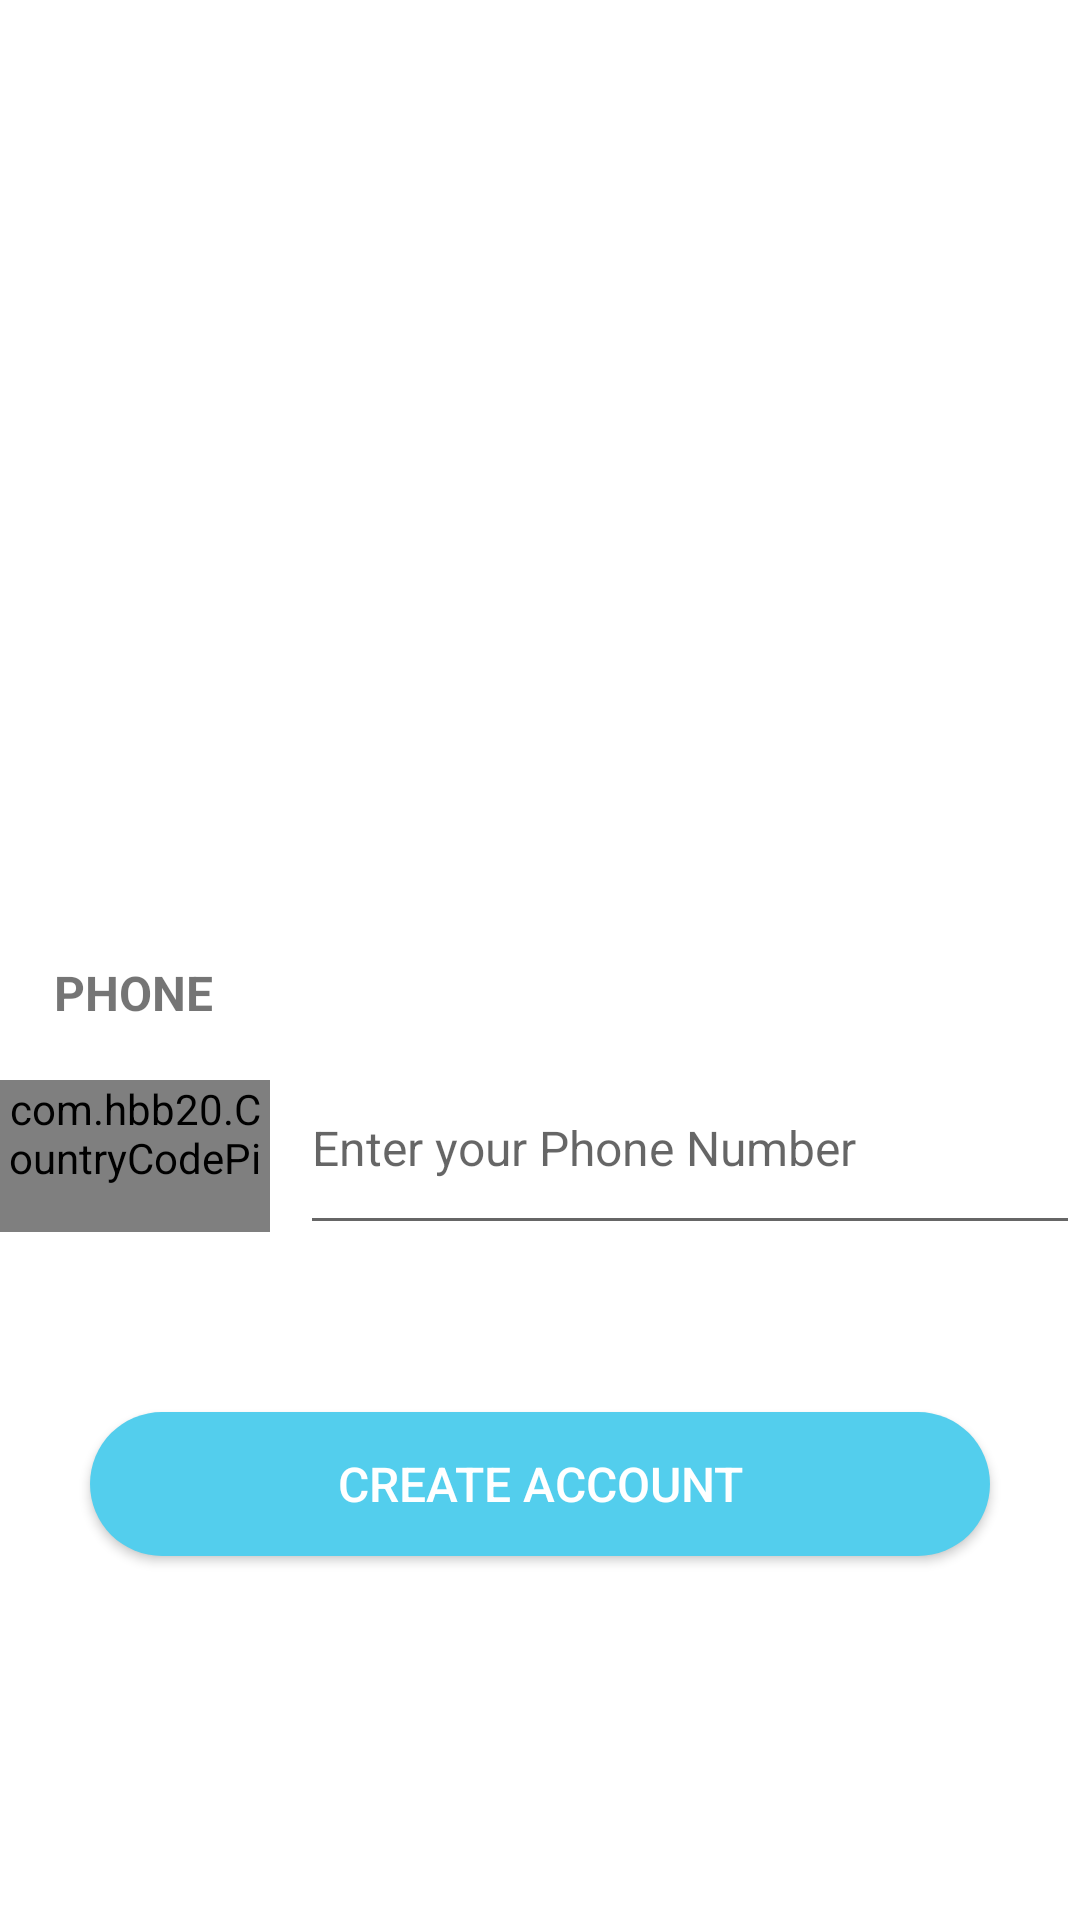

Android layout source for this screen:
<!-- AndroidManifest.xml: application theme AppTheme -->
<!-- res/layout/activity_login.xml -->
<?xml version="1.0" encoding="utf-8"?>
<LinearLayout xmlns:android="http://schemas.android.com/apk/res/android"
    xmlns:app="http://schemas.android.com/apk/res-auto"
    xmlns:tools="http://schemas.android.com/tools"
    android:layout_width="match_parent"
    android:layout_height="match_parent"
    tools:context=".LoginActivity"
    android:orientation="vertical"
    android:background="#fff">

    <LinearLayout
        android:layout_marginTop="40dp"
        android:layout_width="200dp"
        android:layout_height="200dp"
        android:background="#fff"
        android:orientation="vertical"
        android:layout_gravity="center">

        <ImageView
            android:layout_width="wrap_content"
            android:layout_height="wrap_content"
            android:src="@drawable/logo"
            android:layout_marginTop="20dp"
            android:layout_gravity="center">
        </ImageView>

    </LinearLayout>

    <TextView
        android:layout_width="wrap_content"
        android:layout_height="wrap_content"
        android:text="PHONE"
        android:textSize="16dp"
        android:textStyle="bold"
        android:layout_marginTop="80dp"
        android:layout_marginLeft="18dp">
    </TextView>
<LinearLayout
    android:layout_width="match_parent"
    android:layout_height="wrap_content"
    android:orientation="horizontal"
    android:layout_marginTop="5dp">

    <com.hbb20.CountryCodePicker
        android:id="@+id/ccp"
        android:layout_width="90dp"
        android:layout_marginTop="9dp"
        android:layout_height="55dp"
        android:layout_gravity="center"
        android:paddingBottom="18dp">
    </com.hbb20.CountryCodePicker>


    <EditText
        android:id="@+id/phone"
        android:layout_width="match_parent"
        android:layout_height="match_parent"
        android:textSize="16dp"
        android:layout_gravity="center"
        android:hint="Enter your Phone Number"
        android:layout_marginLeft="10dp"
        android:layout_marginTop="9dp"
        android:paddingBottom="20dp">
    </EditText>

</LinearLayout>

    <Button
        android:id="@+id/loginbtn"
        android:layout_width="300dp"
        android:layout_height="wrap_content"
        android:text="Create Account"
        android:textColor="#fff"
        android:background="@drawable/roundcard"
        android:textSize="16dp"
        android:layout_marginTop="60dp"
        android:layout_gravity="center">
    </Button>























</LinearLayout>
<!-- resources referenced by this layout -->
<resources>
  <!-- drawable logo: jpeg bitmap (mipmap-xxhdpi, 12007 bytes) -->
  <!-- drawable roundcard (drawable) -->
  <?xml version="1.0" encoding="utf-8"?>
  <shape xmlns:android="http://schemas.android.com/apk/res/android"
      android:shape="rectangle">
      <solid android:color="#53CEED" />
      <corners android:bottomRightRadius="30dp"
          android:bottomLeftRadius="30dp"
          android:topRightRadius="30dp"
          android:topLeftRadius="30dp"/>
  </shape>
  <style name="AppTheme" parent="Theme.AppCompat.Light.DarkActionBar">
          
          <item name="colorPrimary">@color/colorPrimary</item>
          <item name="colorPrimaryDark">#535355</item>
          <item name="colorAccent">@color/colorAccent</item>
      </style>
  <color name="colorPrimary">#6200EE</color>
  <color name="colorAccent">#03DAC5</color>
</resources>
